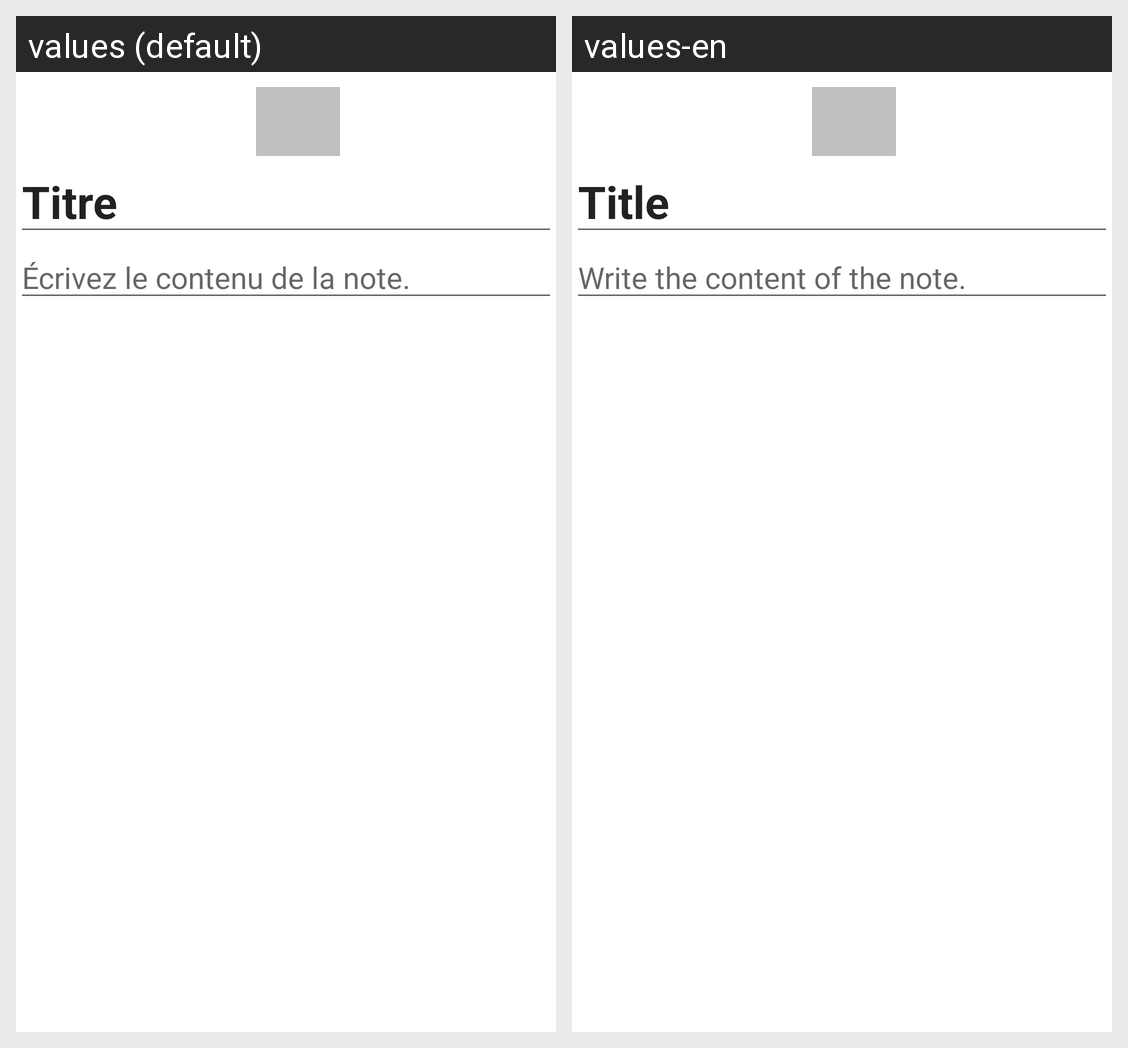

The same Android screen rendered under two of its app's locales, left to right. List the strings drawn on it with the default value and each locale's translation.
Android screen res/layout/activity_note_taker.xml rendered under 2 locales, left to right: values (default), values-en. Device: Nexus 5 (rendered at 1080×1920; each locale shown at half size, 540×960, under a caption strip naming it); theme Theme.Elpy.
Strings drawn on this screen, with the default value and each locale's value (text and hints the layout hard-codes, and strings that could not be matched under every locale, appear in the picture but are not listed):

note_title
  values: Titre
  values-en: Title

note_default_content
  values: Écrivez le contenu de la note.
  values-en: Write the content of the note.
